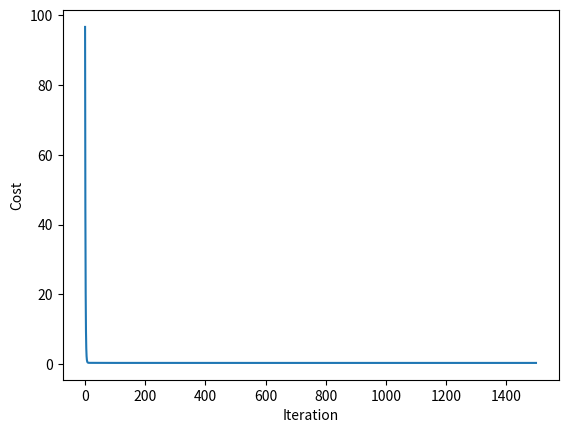
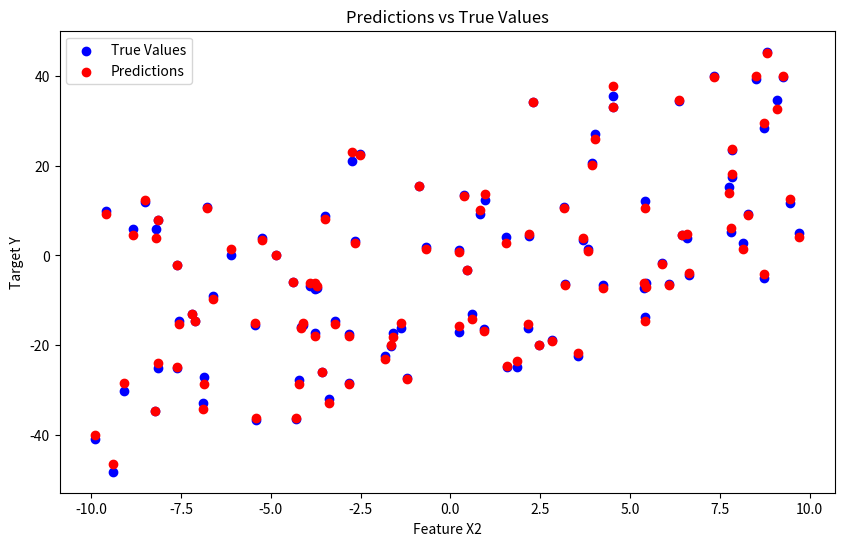

Recreate these plots in Python, in order.
import matplotlib.pyplot as plt
import numpy as np


# 定义生成数据的函数
def generate_data(num_points):
    points = []
    np.random.seed(42)  # 设置随机种子以便结果可重复
    # 循环生成指定数量的数据点
    for _ in range(num_points):
        x1 = np.random.uniform(-10., 10.)  # 随机生成x1值
        x2 = np.random.uniform(-10., 10.)  # 随机生成x2值
        y = 2 * x1 + 3 * x2 + np.random.normal()  # 根据线性关系计算y，并加入一点噪声
        points.append([x1, x2, y])  # 将数据点添加到列表中
    return np.array(points)  # 返回数据点数组


# 定义假设函数
def hypothesis(X, theta):
    return X @ theta  # 计算预测值


# 定义损失函数
def cost_function(X, y, theta):
    m = len(y)  # 数据点的数量
    predictions = hypothesis(X, theta)  # 计算预测值
    cost = (1 / (2 * m)) * np.sum((predictions - y) ** 2)  # 计算损失值
    return cost  # 返回损失值


# 定义梯度下降算法
def gradient_descent(X, y, theta, learning_rate, num_iterations):
    m = len(y)  # 数据点的数量
    cost_history = [0] * num_iterations  # 初始化成本历史记录
    # 循环进行梯度下降迭代
    for iteration in range(num_iterations):
        predictions = hypothesis(X, theta)  # 计算当前参数下的预测值
        error = np.dot(X.transpose(), (predictions - y))  # 计算误差
        theta -= (learning_rate / float(m)) * error  # 更新参数
        cost_history[iteration] = cost_function(X, y, theta)  # 记录当前迭代的成本
    return theta, cost_history  # 返回最终参数和成本历史


# 生成数据
data = generate_data(100)  # 生成100个数据点


X = data[:, :2]  # 提取特征
y = data[:, 2]  # 提取目标变量

# 在特征矩阵X中添加一列全为1的向量，用于与θ0相乘
m = len(y)
X = np.hstack((np.ones((m, 1)), X))

# 初始化参数θ
theta = np.zeros(3)

# 设置学习率和迭代次数
learning_rate = 0.01
num_iterations = 1500

# 运行梯度下降算法
theta, cost_history = gradient_descent(X, y, theta, learning_rate, num_iterations)

# 输出最终的参数和最后一次迭代的成本
print('Final theta:', theta)
print('Cost history:', cost_history[-1])

# 绘制成本函数随迭代次数的变化图
plt.plot(range(len(cost_history)), cost_history)
plt.xlabel('Iteration')  # 设置x轴标签
plt.ylabel('Cost')  # 设置y轴标签
plt.show()  # 显示图表

# 生成测试数据
test_data = generate_data(100)
test_X = test_data[:, :2]
test_y = test_data[:, 2]

# 在测试数据上添加一列全为1的向量
test_X = np.hstack((np.ones((len(test_X), 1)), test_X))

# 使用训练好的参数进行预测
predictions = hypothesis(test_X, theta)

# 绘制预测结果和真实值的对比图
plt.figure(figsize=(10, 6))
plt.scatter(test_X[:, 1], test_y, color='blue', label='True Values')
plt.scatter(test_X[:, 1], predictions, color='red', label='Predictions')
plt.xlabel('Feature X2')
plt.ylabel('Target Y')
plt.legend()
plt.title('Predictions vs True Values')
plt.show()

# # 绘制预测结果和真实值的对比图
# plt.figure(figsize=(10, 6))
# plt.scatter(test_X[:, 1], test_y, color='blue', label='True Values')
# plt.scatter(test_X[:, 1], predictions, color='red', label='Predictions')
#
# # 绘制拟合曲线
# sorted_indices = np.argsort(test_X[:, 1])
# sorted_x = test_X[sorted_indices, 1]
# sorted_predictions = predictions[sorted_indices]
#
# plt.plot(sorted_x, sorted_predictions, color='green', label='Fitted Curve')
#
# plt.xlabel('Feature X2')
# plt.ylabel('Target Y')
# plt.legend()
# plt.title('Predictions vs True Values with Fitted Curve')
# plt.show()

# 计算预测误差
mse = np.mean((predictions - test_y) ** 2)
print("Mean Squared Error:", mse)
